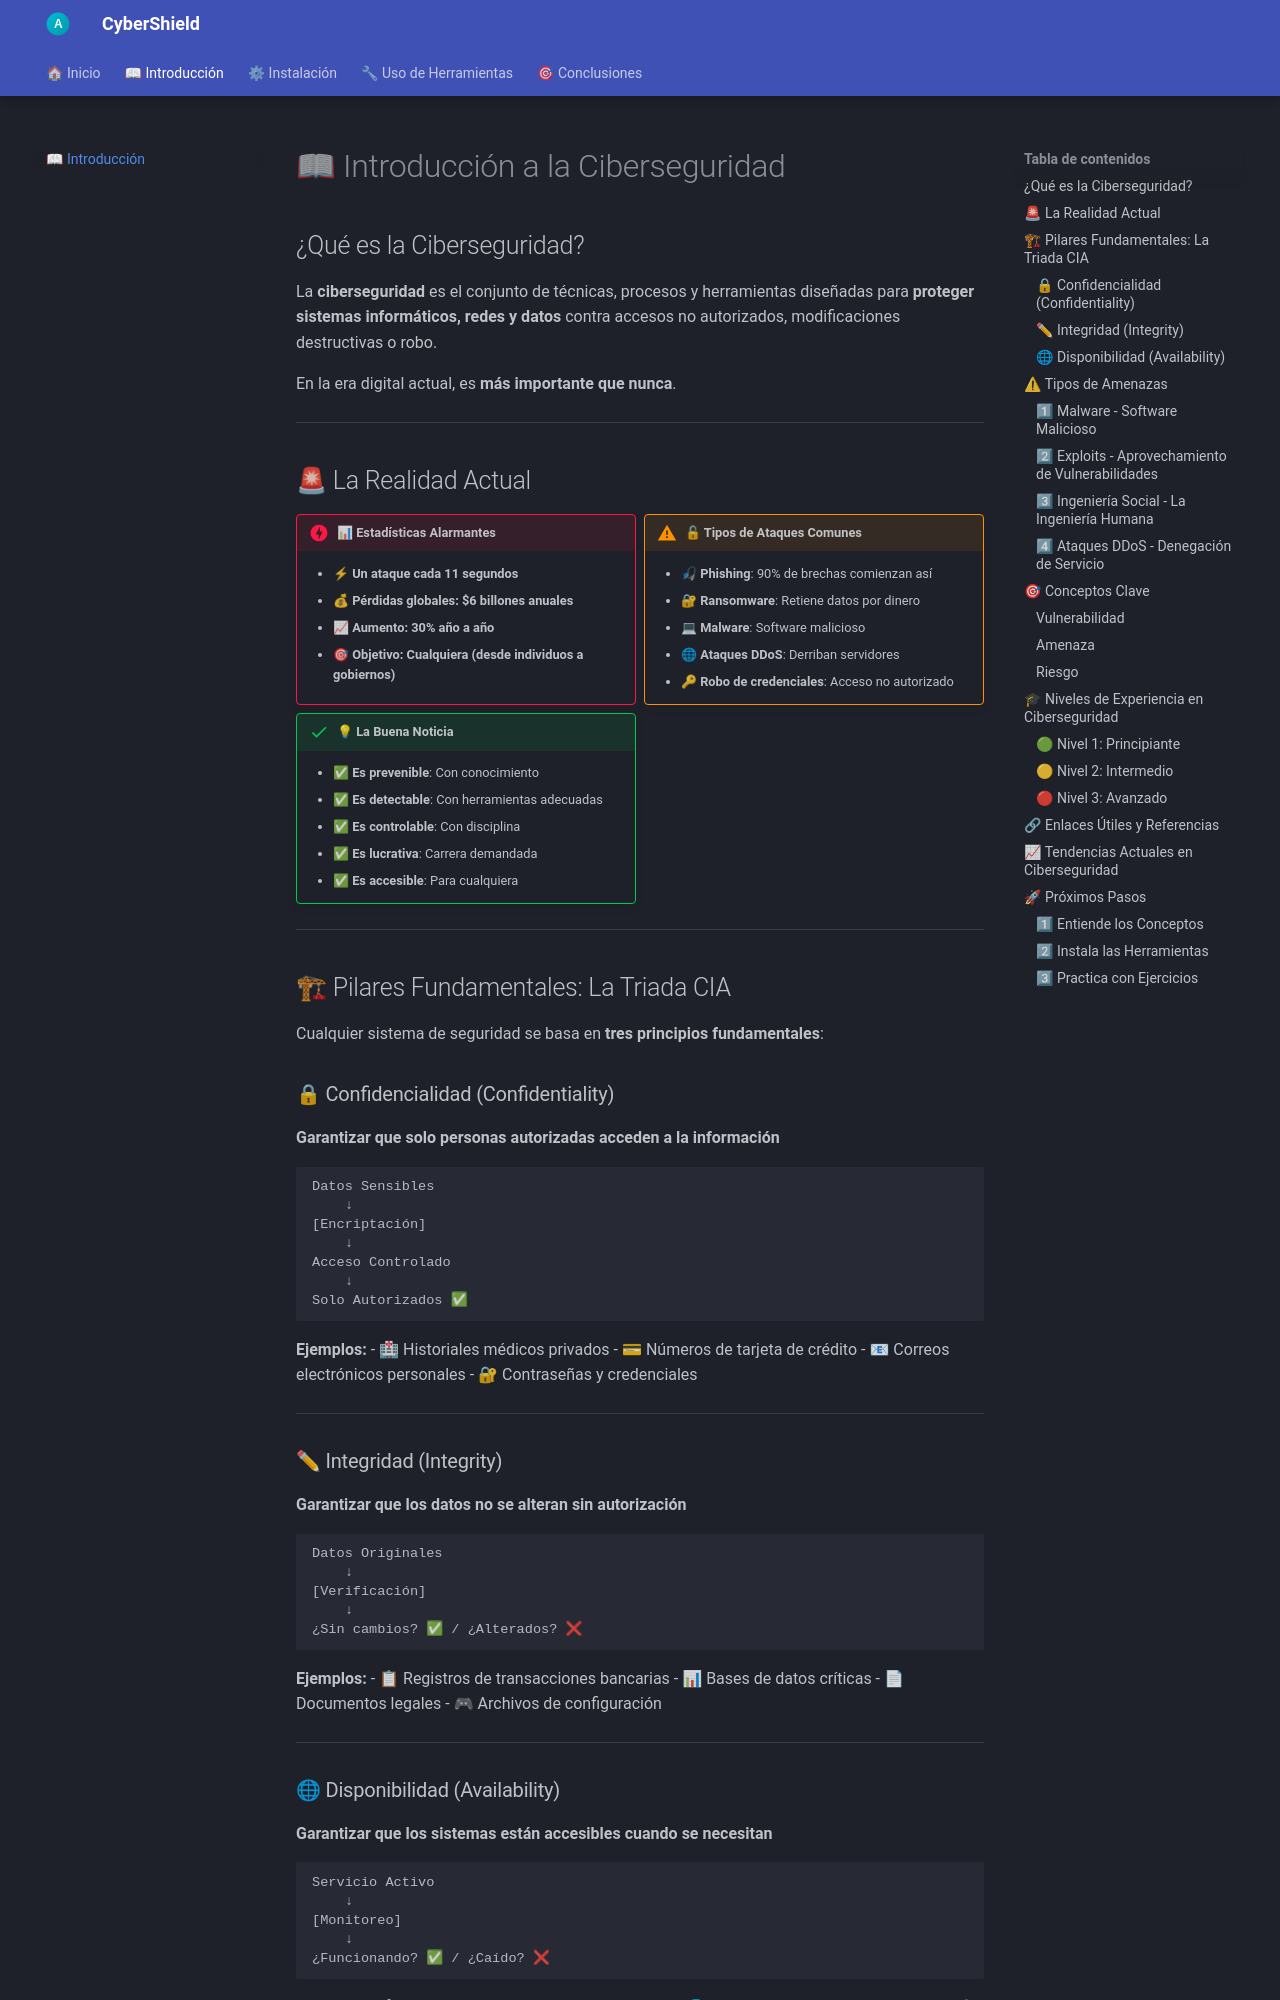

repository: AlejandroAlvarezRomero/Proyecto-Jose · page: introduccion/index.html · generator: mkdocs

# 📖 Introducción a la Ciberseguridad

## ¿Qué es la Ciberseguridad?

La **ciberseguridad** es el conjunto de técnicas, procesos y herramientas diseñadas para **proteger sistemas informáticos, redes y datos** contra accesos no autorizados, modificaciones destructivas o robo.

En la era digital actual, es **más importante que nunca**.

---

## 🚨 La Realidad Actual

<div class="grid cards" markdown>

!!! danger "📊 **Estadísticas Alarmantes**"
    
    - ⚡ **Un ataque cada 11 segundos**
    - 💰 **Pérdidas globales: $6 billones anuales**
    - 📈 **Aumento: 30% año a año**
    - 🎯 **Objetivo: Cualquiera (desde individuos a gobiernos)**

!!! warning "🔓 **Tipos de Ataques Comunes**"
    
    - 🎣 **Phishing**: 90% de brechas comienzan así
    - 🔐 **Ransomware**: Retiene datos por dinero
    - 💻 **Malware**: Software malicioso
    - 🌐 **Ataques DDoS**: Derriban servidores
    - 🔑 **Robo de credenciales**: Acceso no autorizado

!!! success "💡 **La Buena Noticia**"
    
    - ✅ **Es prevenible**: Con conocimiento
    - ✅ **Es detectable**: Con herramientas adecuadas
    - ✅ **Es controlable**: Con disciplina
    - ✅ **Es lucrativa**: Carrera demandada
    - ✅ **Es accesible**: Para cualquiera

</div>

---

## 🏗 Pilares Fundamentales: La Triada CIA

Cualquier sistema de seguridad se basa en **tres principios fundamentales**:

### 🔒 Confidencialidad (Confidentiality)

**Garantizar que solo personas autorizadas acceden a la información**

```
Datos Sensibles
    ↓
[Encriptación]
    ↓
Acceso Controlado
    ↓
Solo Autorizados ✅
```

**Ejemplos:**
- 🏥 Historiales médicos privados
- 💳 Números de tarjeta de crédito
- 📧 Correos electrónicos personales
- 🔐 Contraseñas y credenciales

---

### ✏ Integridad (Integrity)

**Garantizar que los datos no se alteran sin autorización**

```
Datos Originales
    ↓
[Verificación]
    ↓
¿Sin cambios? ✅ / ¿Alterados? ❌
```

**Ejemplos:**
- 📋 Registros de transacciones bancarias
- 📊 Bases de datos críticas
- 📄 Documentos legales
- 🎮 Archivos de configuración

---

### 🌐 Disponibilidad (Availability)

**Garantizar que los sistemas están accesibles cuando se necesitan**

```
Servicio Activo
    ↓
[Monitoreo]
    ↓
¿Funcionando? ✅ / ¿Caído? ❌
```

**Ejemplos:**
- 🏦 Cajeros automáticos disponibles 24/7
- 🌐 Servidores web sin interrupciones
- 📞 Centros de atención al cliente
- 🚑 Sistemas de emergencia

---

## ⚠ Tipos de Amenazas
